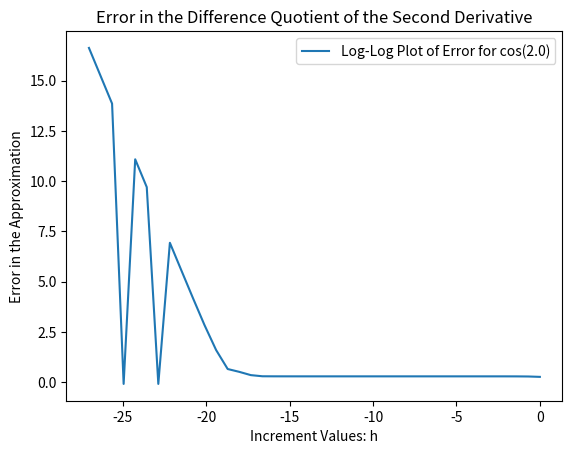

Write Python code to recreate this figure.
import matplotlib.pyplot as plt
import numpy as np
# initialize the exact value of the derivative
# --------------------------------------------
aval = 2.0
exactVal = -np.sin(aval)
# set up the arrays for plotting the log-log plot we need
# -------------------------------------------------------
x = []
y = []
# initialize the array for the increment size and error in the finite
# difference approximation
# ------------------------
h = []
error = []
# append the initial increment with a starting value - in this case, 1.0
# ----------------------------------------------------------------------
h.append(1.0)
# compute the difference quotient for the increment value
# -------------------------------------------------------
dfVal = ( (np.cos(aval + h[0])) - (2*np.cos(aval)) + (np.cos(aval- h[0])) ) / ( h[0] * h[0] )
error.append(np.abs(exactVal - dfVal))
# append the log-log point for plotting at the end
# ------------------------------------------------

x.append(np.log(h[0]))
y.append(np.log(error[0]))
# print the exact value for sanity
# --------------------------------
print('The exact derivative value is: ', exactVal)
# set a loop counter
# ------------------
l=1
# the loop over ndiv increments
# -----------------------------
ndiv = 40
while l<40:
    # append the next increment of h
    # ------------------------------
    h.append(0.5 * h[l-1])
    # compute the numerator and denominator for the difference approximation
    # and compute the approximation from these
    # ----------------------------------------
    numval = np.cos(aval + h[l]) - 2*np.cos(aval) + np.cos(aval - h[l])
    denom = h[l] * h[l]
    dfVal = numval / denom
    # compute the error in the approximation
    # --------------------------------------
    error.append(np.abs( dfVal - exactVal ))
    # append the log-log point to the arrays for plotting below
    # ---------------------------------------------------------
    x.append(np.log(h[l]))
    y.append(np.log(error[l]))
    # update the loop iterator
    # ------------------------
    l += 1
# set up a plot for the data generated
# ------------------------------------
plt.title('Error in the Difference Quotient of the Second Derivative')
plt.xlabel('Increment Values: h')
plt.ylabel('Error in the Approximation')
plt.plot(x, y, label='Log-Log Plot of Error for cos(2.0)')
plt.legend()
plt.show()